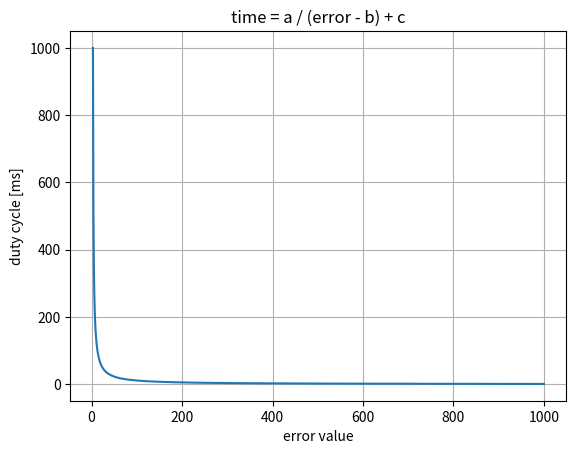
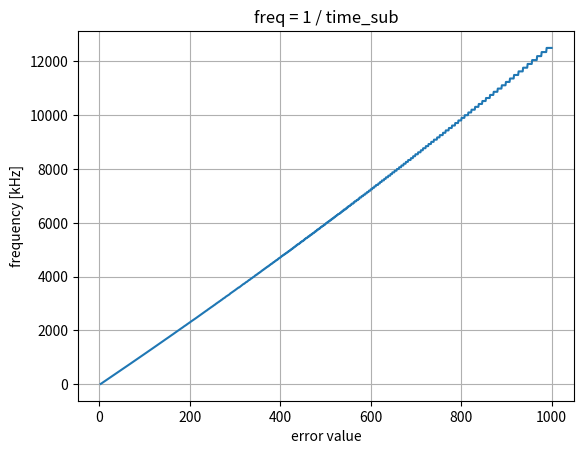
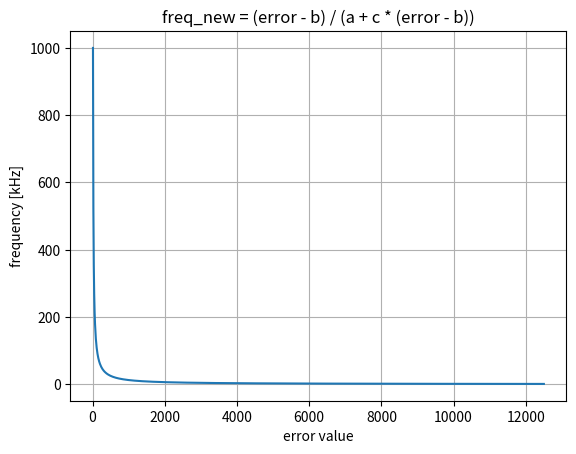

Write the Python code that produced these figures, in order.
from operator import truediv
import matplotlib.pyplot as plt
import numpy as np


t_max = 1000.0
t_min = 1.0

e_max = 1000.0
e_min = 3.0

# b = (t_min * e_max - t_max * e_min) / (t_max - t_min)
# a = t_max * (e_min - b)

# c = -0.1  #duty cycle f(1000) =  0.088 good: 0.08      a:  1097.9075775775777  b:  1.9022022022022023  c:  -0.1
c = -0.1
b = (t_min * e_max - t_max * e_min + c * (e_min - e_max)) / (t_min - t_max)
a = (t_min - c) * (e_max - b)

print("a: ", a, " b: ", b, " c: ", c)

time_base = 40  # 40us - duty cykle of interrupt -> min 80us for proper pulse for time_cnt = 1
time_cnt = 1    

error = np.linspace(3, 1000, 998, dtype=int)

time = a / (error - b) + c

time_sub = np.asarray(time * 2 * time_base, dtype=int)  # times 2 bcoz of need of two edges rising and falling for proper step
time_cnt_arr = np.array(time_sub / 1000.0, dtype=float) # div by 1000.0 us -> ms

plt.figure(1)
plt.plot(error, time)
plt.grid()
plt.xlabel("error value")
plt.ylabel("duty cycle [ms]")
plt.title("time = a / (error - b) + c")
# plt.xlim([3, 1000])
print("duty cycle f(1000) = ", time_cnt_arr[-1], "good: 0.08")
print("duty cycle f(3) = ", time_cnt_arr[0], "good: 80.0")

## frequency plot
freq = 1000.0 / time_cnt_arr

plt.figure(2)
plt.plot(error, freq)
plt.grid()
plt.xlabel("error value")
plt.ylabel("frequency [kHz]")
plt.title("freq = 1 / time_sub")
# plt.xlim([3, 1000])
print("frequency f(1000) = ", freq[-1], "good: 12.5")


time_new = (10**6) / (2 * time_base * freq)
err_new = a * 2 * time_base * freq / (10**6 - c * 2 * time_base * freq) + b


plt.figure(3)
plt.plot(freq, time_new)
plt.grid()
plt.xlabel("error value")
plt.ylabel("frequency [kHz]")
plt.title("freq_new = (error - b) / (a + c * (error - b))")
# plt.xlim([3, 1000])
print("frequency f(1000) = ", freq[-1], "good: 12.5")


plt.show()
